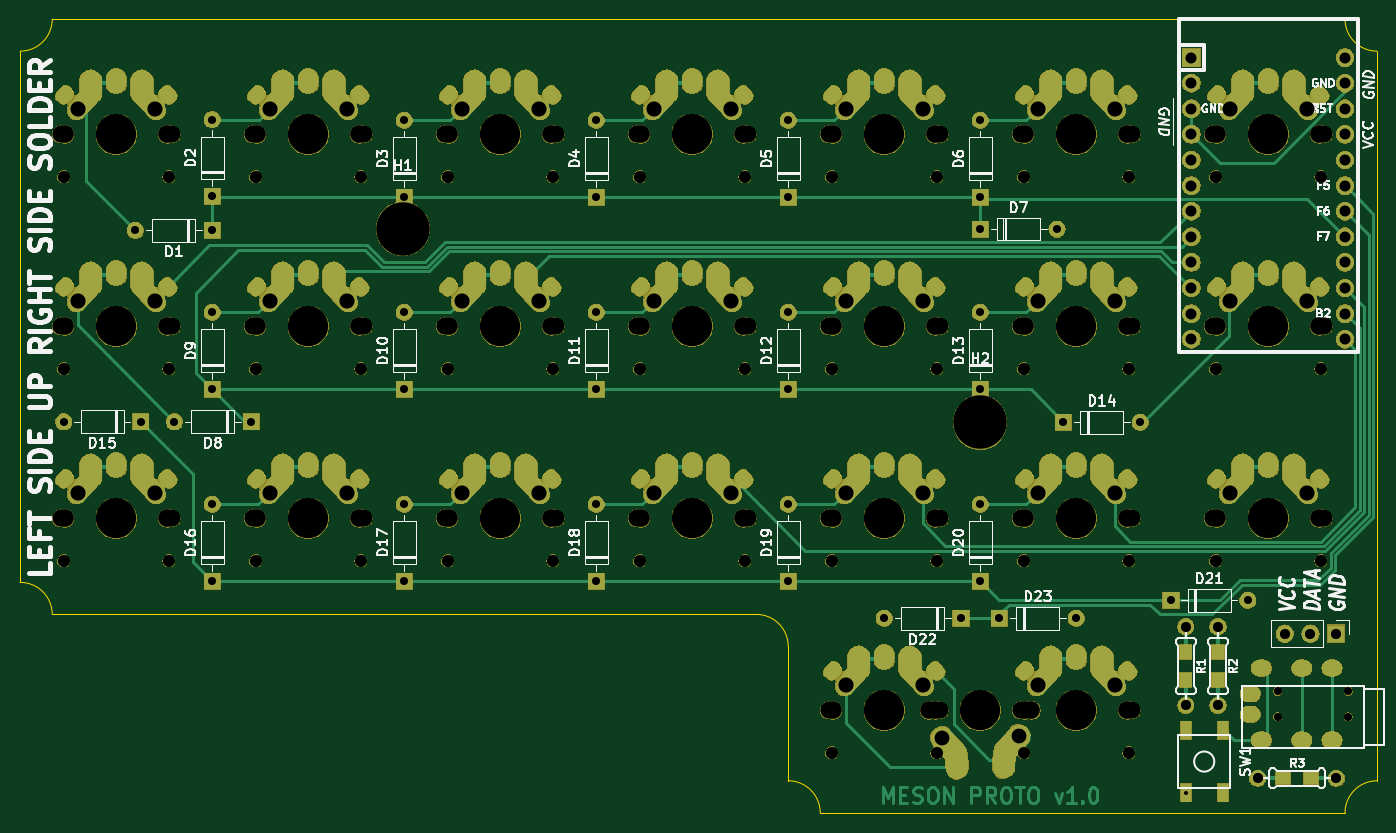
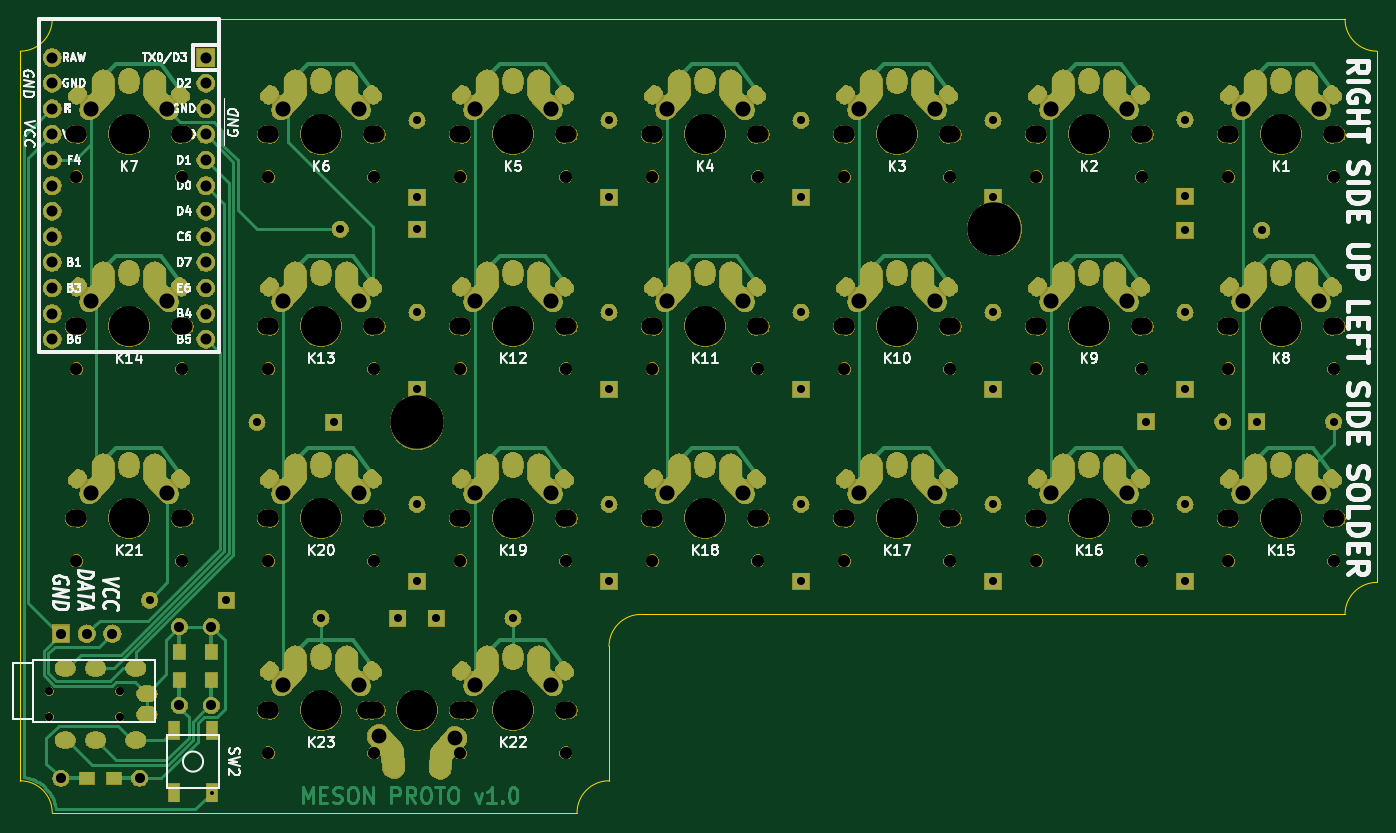
Circuit board: 11 layer files. Board 134.6 x 78.7 mm.
- bottom_copper: meson-B_Cu.gbr (111526 bytes)
- bottom_mask: meson-B_Mask.gbr (373894 bytes)
- paste: meson-B_Paste.gbr (889 bytes)
- bottom_silk: meson-B_SilkS.gbr (56295 bytes)
- outline: meson-Edge_Cuts.gbr (1329 bytes)
- top_copper: meson-F_Cu.gbr (110627 bytes)
- top_mask: meson-F_Mask.gbr (373894 bytes)
- paste: meson-F_Paste.gbr (6261 bytes)
- top_silk: meson-F_SilkS.gbr (57143 bytes)
- drill: meson-NPTH.drl (2673 bytes)
- drill: meson-PTH.drl (7851 bytes)

=== bottom_copper: meson-B_Cu.gbr (111526 bytes, source omitted) ===
=== bottom_mask: meson-B_Mask.gbr (373894 bytes, source omitted) ===
=== paste: meson-B_Paste.gbr ===
G04 #@! TF.GenerationSoftware,KiCad,Pcbnew,(6.0.0-rc1-dev-1668-g04a478f85)*
G04 #@! TF.CreationDate,2019-04-17T01:05:03-07:00
G04 #@! TF.ProjectId,meson,6d65736f-6e2e-46b6-9963-61645f706362,rev?*
G04 #@! TF.SameCoordinates,Original*
G04 #@! TF.FileFunction,Paste,Bot*
G04 #@! TF.FilePolarity,Positive*
%FSLAX46Y46*%
G04 Gerber Fmt 4.6, Leading zero omitted, Abs format (unit mm)*
G04 Created by KiCad (PCBNEW (6.0.0-rc1-dev-1668-g04a478f85)) date 2019-04-17 01:05:03*
%MOMM*%
%LPD*%
G04 APERTURE LIST*
%ADD10R,1.100000X1.800000*%
%ADD11R,1.500000X1.200000*%
%ADD12R,1.200000X1.500000*%
G04 APERTURE END LIST*
D10*
X239450000Y-122480000D03*
X243150000Y-116280000D03*
X243150000Y-122480000D03*
X239450000Y-116280000D03*
D11*
X249157500Y-121031000D03*
X251857500Y-121031000D03*
D12*
X239480855Y-108548575D03*
X239480855Y-111248575D03*
X242660855Y-108548575D03*
X242660855Y-111248575D03*
M02*

=== bottom_silk: meson-B_SilkS.gbr (56295 bytes, source omitted) ===
=== outline: meson-Edge_Cuts.gbr ===
G04 #@! TF.GenerationSoftware,KiCad,Pcbnew,(6.0.0-rc1-dev-1668-g04a478f85)*
G04 #@! TF.CreationDate,2019-04-17T01:05:04-07:00
G04 #@! TF.ProjectId,meson,6d65736f-6e2e-46b6-9963-61645f706362,rev?*
G04 #@! TF.SameCoordinates,Original*
G04 #@! TF.FileFunction,Profile,NP*
%FSLAX46Y46*%
G04 Gerber Fmt 4.6, Leading zero omitted, Abs format (unit mm)*
G04 Created by KiCad (PCBNEW (6.0.0-rc1-dev-1668-g04a478f85)) date 2019-04-17 01:05:04*
%MOMM*%
%LPD*%
G04 APERTURE LIST*
%ADD10C,0.050000*%
G04 APERTURE END LIST*
D10*
X255270000Y-124460000D02*
G75*
G02X258445000Y-121285000I3175000J0D01*
G01*
X258445000Y-48895000D02*
G75*
G02X255270000Y-45720000I0J3175000D01*
G01*
X127000000Y-45720000D02*
G75*
G02X123825000Y-48895000I-3175000J0D01*
G01*
X196850000Y-104775000D02*
G75*
G02X200025000Y-107950000I0J-3175000D01*
G01*
X123825000Y-101600000D02*
G75*
G02X127000000Y-104775000I0J-3175000D01*
G01*
X200025000Y-121285000D02*
G75*
G02X203200000Y-124460000I0J-3175000D01*
G01*
X238760000Y-45720000D02*
X127000000Y-45720000D01*
X123825000Y-48895000D02*
X123825000Y-101600000D01*
X255270000Y-45720000D02*
X238760000Y-45720000D01*
X258445000Y-121285000D02*
X258445000Y-48895000D01*
X203200000Y-124460000D02*
X255270000Y-124460000D01*
X200025000Y-107950000D02*
X200025000Y-121285000D01*
X127000000Y-104775000D02*
X196850000Y-104775000D01*
M02*

=== top_copper: meson-F_Cu.gbr (110627 bytes, source omitted) ===
=== top_mask: meson-F_Mask.gbr (373894 bytes, source omitted) ===
=== paste: meson-F_Paste.gbr ===
G04 #@! TF.GenerationSoftware,KiCad,Pcbnew,(6.0.0-rc1-dev-1668-g04a478f85)*
G04 #@! TF.CreationDate,2019-04-17T01:05:03-07:00
G04 #@! TF.ProjectId,meson,6d65736f-6e2e-46b6-9963-61645f706362,rev?*
G04 #@! TF.SameCoordinates,Original*
G04 #@! TF.FileFunction,Paste,Top*
G04 #@! TF.FilePolarity,Positive*
%FSLAX46Y46*%
G04 Gerber Fmt 4.6, Leading zero omitted, Abs format (unit mm)*
G04 Created by KiCad (PCBNEW (6.0.0-rc1-dev-1668-g04a478f85)) date 2019-04-17 01:05:03*
%MOMM*%
%LPD*%
G04 APERTURE LIST*
%ADD10R,1.200000X0.500000*%
%ADD11C,0.500000*%
%ADD12C,0.100000*%
%ADD13R,1.100000X1.800000*%
%ADD14R,1.500000X1.200000*%
%ADD15R,1.200000X1.500000*%
G04 APERTURE END LIST*
D10*
X227330000Y-71120000D03*
D11*
X233045000Y-73025000D03*
D12*
G36*
X233584114Y-72877162D02*
G01*
X232839802Y-73544994D01*
X232505886Y-73172838D01*
X233250198Y-72505006D01*
X233584114Y-72877162D01*
X233584114Y-72877162D01*
G37*
D13*
X243150000Y-122480000D03*
X239450000Y-116280000D03*
X239450000Y-122480000D03*
X243150000Y-116280000D03*
D14*
X251857500Y-121031000D03*
X249157500Y-121031000D03*
D10*
X227330000Y-109220000D03*
D11*
X233045000Y-111125000D03*
D12*
G36*
X233584114Y-110977162D02*
G01*
X232839802Y-111644994D01*
X232505886Y-111272838D01*
X233250198Y-110605006D01*
X233584114Y-110977162D01*
X233584114Y-110977162D01*
G37*
D10*
X132080000Y-52070000D03*
D11*
X137795000Y-53975000D03*
D12*
G36*
X138334114Y-53827162D02*
G01*
X137589802Y-54494994D01*
X137255886Y-54122838D01*
X138000198Y-53455006D01*
X138334114Y-53827162D01*
X138334114Y-53827162D01*
G37*
D10*
X151130000Y-52070000D03*
D11*
X156845000Y-53975000D03*
D12*
G36*
X157384114Y-53827162D02*
G01*
X156639802Y-54494994D01*
X156305886Y-54122838D01*
X157050198Y-53455006D01*
X157384114Y-53827162D01*
X157384114Y-53827162D01*
G37*
D10*
X170180000Y-52070000D03*
D11*
X175895000Y-53975000D03*
D12*
G36*
X176434114Y-53827162D02*
G01*
X175689802Y-54494994D01*
X175355886Y-54122838D01*
X176100198Y-53455006D01*
X176434114Y-53827162D01*
X176434114Y-53827162D01*
G37*
D10*
X189230000Y-52070000D03*
D11*
X194945000Y-53975000D03*
D12*
G36*
X195484114Y-53827162D02*
G01*
X194739802Y-54494994D01*
X194405886Y-54122838D01*
X195150198Y-53455006D01*
X195484114Y-53827162D01*
X195484114Y-53827162D01*
G37*
D10*
X208280000Y-52070000D03*
D11*
X213995000Y-53975000D03*
D12*
G36*
X214534114Y-53827162D02*
G01*
X213789802Y-54494994D01*
X213455886Y-54122838D01*
X214200198Y-53455006D01*
X214534114Y-53827162D01*
X214534114Y-53827162D01*
G37*
D10*
X227330000Y-52070000D03*
D11*
X233045000Y-53975000D03*
D12*
G36*
X233584114Y-53827162D02*
G01*
X232839802Y-54494994D01*
X232505886Y-54122838D01*
X233250198Y-53455006D01*
X233584114Y-53827162D01*
X233584114Y-53827162D01*
G37*
D10*
X246380000Y-52070000D03*
D11*
X252095000Y-53975000D03*
D12*
G36*
X252634114Y-53827162D02*
G01*
X251889802Y-54494994D01*
X251555886Y-54122838D01*
X252300198Y-53455006D01*
X252634114Y-53827162D01*
X252634114Y-53827162D01*
G37*
D10*
X132080000Y-71120000D03*
D11*
X137795000Y-73025000D03*
D12*
G36*
X138334114Y-72877162D02*
G01*
X137589802Y-73544994D01*
X137255886Y-73172838D01*
X138000198Y-72505006D01*
X138334114Y-72877162D01*
X138334114Y-72877162D01*
G37*
D10*
X151130000Y-71120000D03*
D11*
X156845000Y-73025000D03*
D12*
G36*
X157384114Y-72877162D02*
G01*
X156639802Y-73544994D01*
X156305886Y-73172838D01*
X157050198Y-72505006D01*
X157384114Y-72877162D01*
X157384114Y-72877162D01*
G37*
D10*
X170180000Y-71120000D03*
D11*
X175895000Y-73025000D03*
D12*
G36*
X176434114Y-72877162D02*
G01*
X175689802Y-73544994D01*
X175355886Y-73172838D01*
X176100198Y-72505006D01*
X176434114Y-72877162D01*
X176434114Y-72877162D01*
G37*
D10*
X189230000Y-71120000D03*
D11*
X194945000Y-73025000D03*
D12*
G36*
X195484114Y-72877162D02*
G01*
X194739802Y-73544994D01*
X194405886Y-73172838D01*
X195150198Y-72505006D01*
X195484114Y-72877162D01*
X195484114Y-72877162D01*
G37*
D10*
X208280000Y-71120000D03*
D11*
X213995000Y-73025000D03*
D12*
G36*
X214534114Y-72877162D02*
G01*
X213789802Y-73544994D01*
X213455886Y-73172838D01*
X214200198Y-72505006D01*
X214534114Y-72877162D01*
X214534114Y-72877162D01*
G37*
D10*
X246380000Y-71120000D03*
D11*
X252095000Y-73025000D03*
D12*
G36*
X252634114Y-72877162D02*
G01*
X251889802Y-73544994D01*
X251555886Y-73172838D01*
X252300198Y-72505006D01*
X252634114Y-72877162D01*
X252634114Y-72877162D01*
G37*
D10*
X132080000Y-90170000D03*
D11*
X137795000Y-92075000D03*
D12*
G36*
X138334114Y-91927162D02*
G01*
X137589802Y-92594994D01*
X137255886Y-92222838D01*
X138000198Y-91555006D01*
X138334114Y-91927162D01*
X138334114Y-91927162D01*
G37*
D10*
X151130000Y-90170000D03*
D11*
X156845000Y-92075000D03*
D12*
G36*
X157384114Y-91927162D02*
G01*
X156639802Y-92594994D01*
X156305886Y-92222838D01*
X157050198Y-91555006D01*
X157384114Y-91927162D01*
X157384114Y-91927162D01*
G37*
D10*
X170180000Y-90170000D03*
D11*
X175895000Y-92075000D03*
D12*
G36*
X176434114Y-91927162D02*
G01*
X175689802Y-92594994D01*
X175355886Y-92222838D01*
X176100198Y-91555006D01*
X176434114Y-91927162D01*
X176434114Y-91927162D01*
G37*
D10*
X189230000Y-90170000D03*
D11*
X194945000Y-92075000D03*
D12*
G36*
X195484114Y-91927162D02*
G01*
X194739802Y-92594994D01*
X194405886Y-92222838D01*
X195150198Y-91555006D01*
X195484114Y-91927162D01*
X195484114Y-91927162D01*
G37*
D10*
X208280000Y-90170000D03*
D11*
X213995000Y-92075000D03*
D12*
G36*
X214534114Y-91927162D02*
G01*
X213789802Y-92594994D01*
X213455886Y-92222838D01*
X214200198Y-91555006D01*
X214534114Y-91927162D01*
X214534114Y-91927162D01*
G37*
D10*
X227330000Y-90170000D03*
D11*
X233045000Y-92075000D03*
D12*
G36*
X233584114Y-91927162D02*
G01*
X232839802Y-92594994D01*
X232505886Y-92222838D01*
X233250198Y-91555006D01*
X233584114Y-91927162D01*
X233584114Y-91927162D01*
G37*
D10*
X246380000Y-90170000D03*
D11*
X252095000Y-92075000D03*
D12*
G36*
X252634114Y-91927162D02*
G01*
X251889802Y-92594994D01*
X251555886Y-92222838D01*
X252300198Y-91555006D01*
X252634114Y-91927162D01*
X252634114Y-91927162D01*
G37*
D10*
X208280000Y-109220000D03*
D11*
X213995000Y-111125000D03*
D12*
G36*
X214534114Y-110977162D02*
G01*
X213789802Y-111644994D01*
X213455886Y-111272838D01*
X214200198Y-110605006D01*
X214534114Y-110977162D01*
X214534114Y-110977162D01*
G37*
D15*
X239480855Y-111248575D03*
X239480855Y-108548575D03*
X242660855Y-111248575D03*
X242660855Y-108548575D03*
M02*

=== top_silk: meson-F_SilkS.gbr (57143 bytes, source omitted) ===
=== drill: meson-NPTH.drl ===
M48
; DRILL file {KiCad (6.0.0-rc1-dev-1668-g04a478f85)} date Wednesday, April 17, 2019 at 01:04:49 AM
; FORMAT={-:-/ absolute / inch / decimal}
; #@! TF.CreationDate,2019-04-17T01:04:49-07:00
; #@! TF.GenerationSoftware,Kicad,Pcbnew,(6.0.0-rc1-dev-1668-g04a478f85)
; #@! TF.FileFunction,NonPlated,1,2,NPTH
FMAT,2
INCH
T1C0.0315
T2C0.0472
T3C0.0669
T4C0.0689
T5C0.1570
T6C0.2087
%
G90
G05
T1
X9.7864Y-4.525
X10.062Y-4.525
X9.7864Y-4.425
X10.062Y-4.425
T2
X5.7945Y-2.4154
X6.2055Y-2.4154
X6.5445Y-2.4154
X6.9555Y-2.4154
X7.2945Y-2.4154
X7.7055Y-2.4154
X8.0445Y-2.4154
X8.4555Y-2.4154
X5.0445Y-2.4154
X5.4555Y-2.4154
X8.7945Y-2.4154
X9.2055Y-2.4154
X8.7945Y-3.1654
X9.2055Y-3.1654
X5.7945Y-3.1654
X6.2055Y-3.1654
X6.5445Y-3.1654
X6.9555Y-3.1654
X7.2945Y-3.1654
X7.7055Y-3.1654
X8.0445Y-3.1654
X8.4555Y-3.1654
X9.5445Y-3.1654
X9.9555Y-3.1654
X5.0445Y-3.9154
X5.4555Y-3.9154
X5.7945Y-3.9154
X6.2055Y-3.9154
X6.5445Y-3.9154
X6.9555Y-3.9154
X7.2945Y-3.9154
X7.7055Y-3.9154
X8.0445Y-3.9154
X8.4555Y-3.9154
X8.7945Y-3.9154
X9.2055Y-3.9154
X9.5445Y-3.9154
X9.9555Y-3.9154
X8.0445Y-4.6654
X8.4555Y-4.6654
X9.5445Y-2.4154
X9.9555Y-2.4154
X5.0445Y-3.1654
X5.4555Y-3.1654
X8.7945Y-4.6654
X9.2055Y-4.6654
T3
X5.7835Y-2.25
X6.2165Y-2.25
X6.5335Y-2.25
X6.9665Y-2.25
X7.2835Y-2.25
X7.7165Y-2.25
X8.0335Y-2.25
X8.4665Y-2.25
X5.0335Y-2.25
X5.4665Y-2.25
X8.7835Y-2.25
X9.2165Y-2.25
X8.7835Y-3.0
X9.2165Y-3.0
X5.7835Y-3.0
X6.2165Y-3.0
X6.5335Y-3.0
X6.9665Y-3.0
X7.2835Y-3.0
X7.7165Y-3.0
X8.0335Y-3.0
X8.4665Y-3.0
X9.5335Y-3.0
X9.9665Y-3.0
X5.0335Y-3.75
X5.4665Y-3.75
X5.7835Y-3.75
X6.2165Y-3.75
X6.5335Y-3.75
X6.9665Y-3.75
X7.2835Y-3.75
X7.7165Y-3.75
X8.0335Y-3.75
X8.4665Y-3.75
X8.7835Y-3.75
X9.2165Y-3.75
X9.5335Y-3.75
X9.9665Y-3.75
X8.0335Y-4.5
X8.4665Y-4.5
X9.5335Y-2.25
X9.9665Y-2.25
X5.0335Y-3.0
X5.4665Y-3.0
X8.7835Y-4.5
X9.2165Y-4.5
T4
X5.8Y-2.25
X6.2Y-2.25
X6.55Y-2.25
X6.95Y-2.25
X7.3Y-2.25
X7.7Y-2.25
X8.05Y-2.25
X8.45Y-2.25
X5.05Y-2.25
X5.45Y-2.25
X8.8Y-2.25
X9.2Y-2.25
X8.8Y-3.0
X9.2Y-3.0
X5.8Y-3.0
X6.2Y-3.0
X6.55Y-3.0
X6.95Y-3.0
X7.3Y-3.0
X7.7Y-3.0
X8.05Y-3.0
X8.45Y-3.0
X9.55Y-3.0
X9.95Y-3.0
X5.05Y-3.75
X5.45Y-3.75
X5.8Y-3.75
X6.2Y-3.75
X6.55Y-3.75
X6.95Y-3.75
X7.3Y-3.75
X7.7Y-3.75
X8.05Y-3.75
X8.45Y-3.75
X8.8Y-3.75
X9.2Y-3.75
X9.55Y-3.75
X9.95Y-3.75
X8.05Y-4.5
X8.45Y-4.5
X9.55Y-2.25
X9.95Y-2.25
X5.05Y-3.0
X5.45Y-3.0
X8.8Y-4.5
X9.2Y-4.5
X8.425Y-4.5
X8.825Y-4.5
T5
X6.0Y-2.25
X6.75Y-2.25
X7.5Y-2.25
X8.25Y-2.25
X5.25Y-2.25
X9.0Y-2.25
X9.0Y-3.0
X6.0Y-3.0
X6.75Y-3.0
X7.5Y-3.0
X8.25Y-3.0
X9.75Y-3.0
X5.25Y-3.75
X6.0Y-3.75
X6.75Y-3.75
X7.5Y-3.75
X8.25Y-3.75
X9.0Y-3.75
X9.75Y-3.75
X8.25Y-4.5
X9.75Y-2.25
X5.25Y-3.0
X9.0Y-4.5
X8.625Y-4.5
T6
X8.625Y-3.375
X6.3695Y-2.6195
T0
M30

=== drill: meson-PTH.drl (7851 bytes, source omitted) ===
